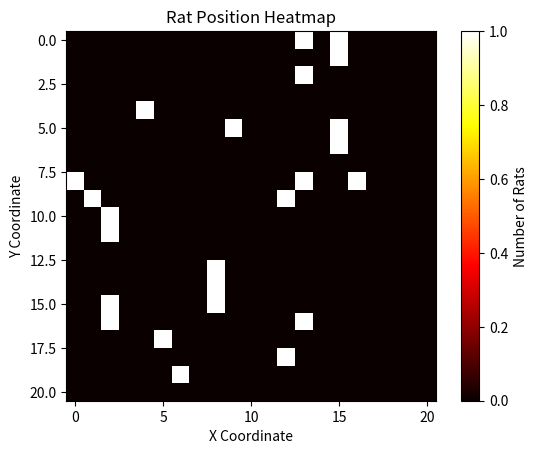
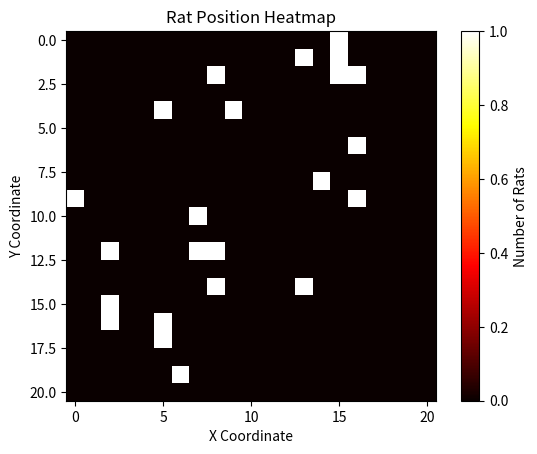
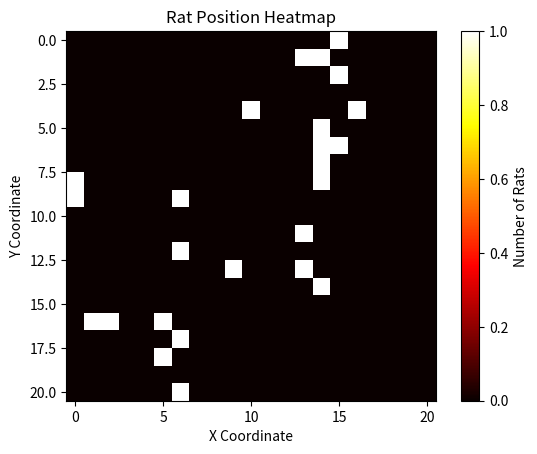
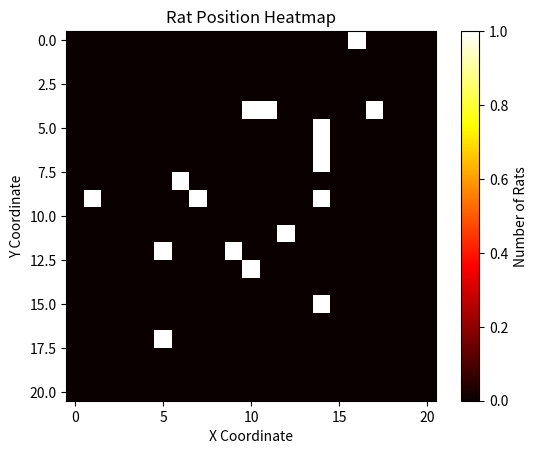
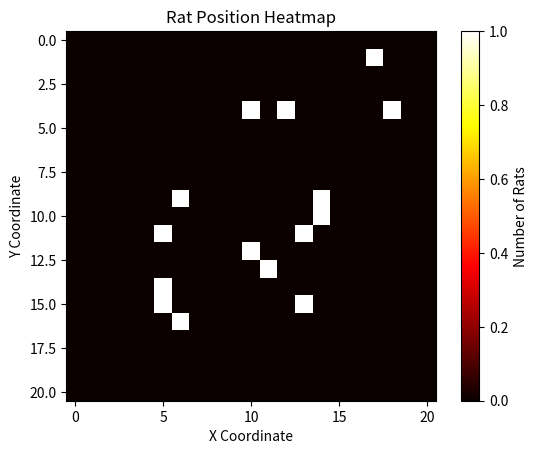
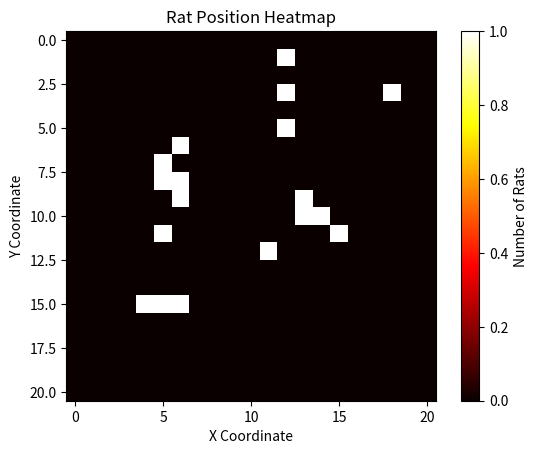
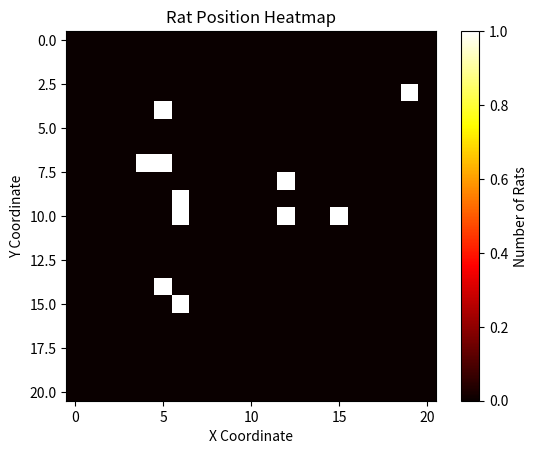
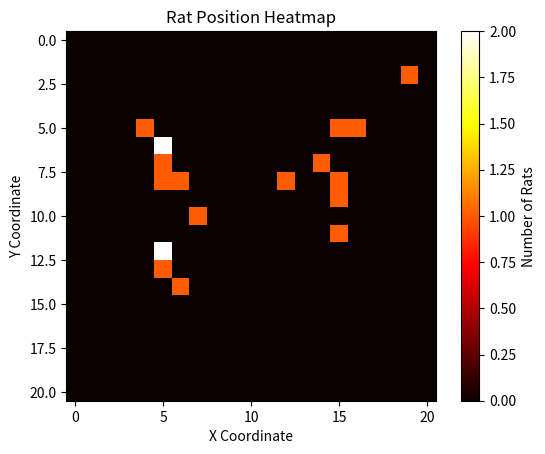
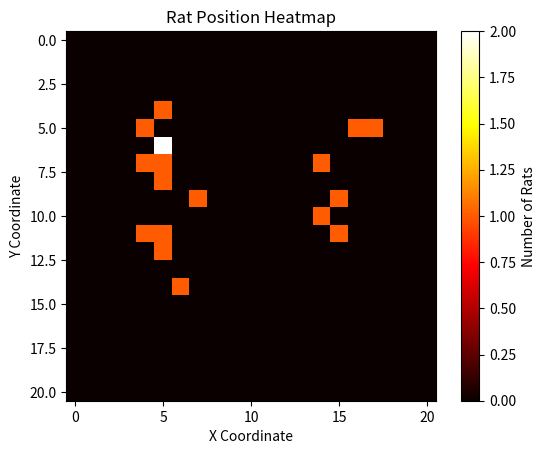
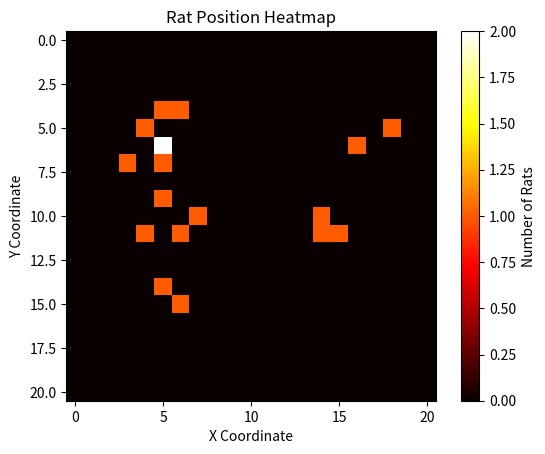
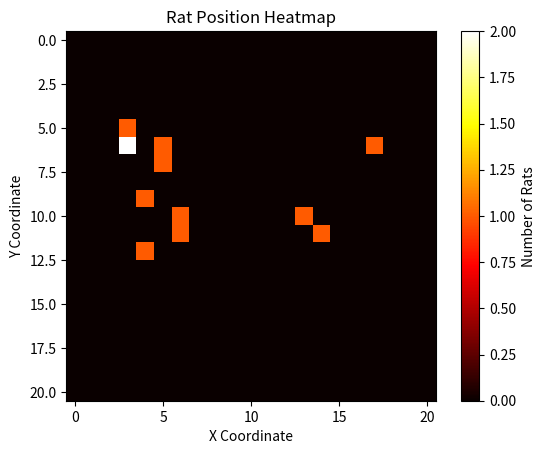
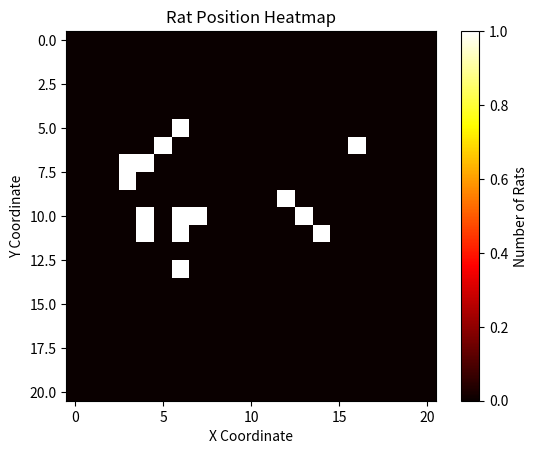
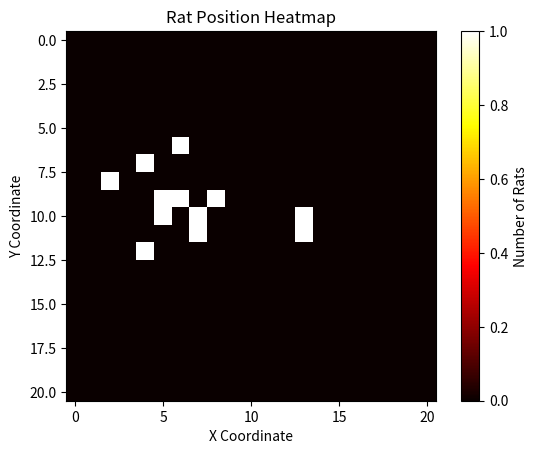
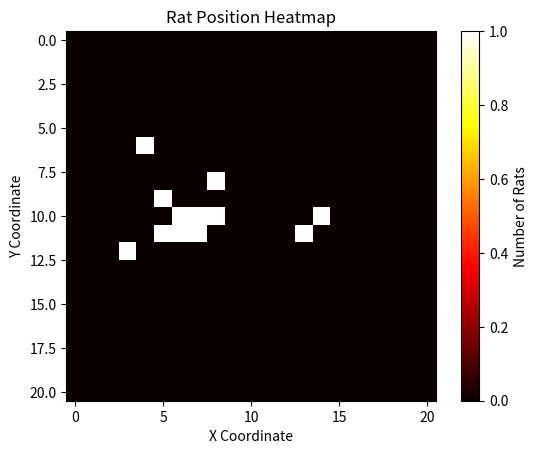
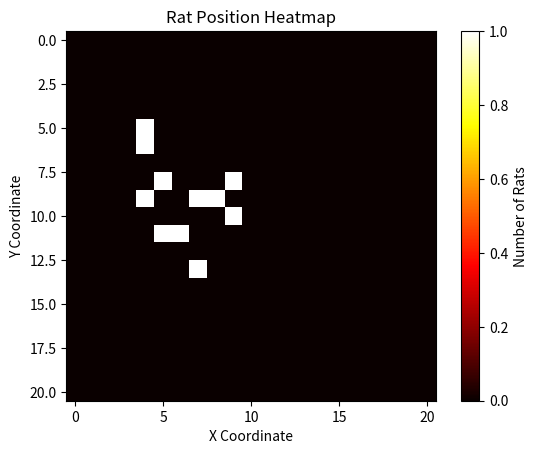
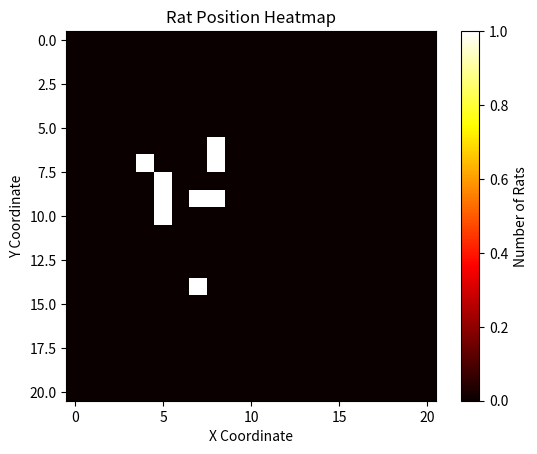

The matplotlib source for these figures, in order:
import random
import matplotlib

import matplotlib.pyplot as plt
import numpy as np

class Rat:
    """
    Represents a rat with health, position, age, and ability to move, reproduce, and die.
    """

    def __init__(self, health, x, y, age=0, eat_pace=5, has_food=True):
        """
        Initializes a new rat with specified health, x and y coordinates, and age.

        :param health: Health status of the rat.
        :param x: X-coordinate of the rat on the grid.
        :param y: Y-coordinate of the rat on the grid.
        :param age: Age of the rat, defaults to 0.
        """
        self.age = age
        self.health = health  # Health can be set here or initialized randomly if needed.
        self.x = x
        self.y = y
        self.eat_pace=eat_pace
        self.has_food=has_food

    def move(self, a, b, allowed_moves):
        """
        Moves the rat to a new position based on random choice and allowed moves.

        :param a: Width of the grid.
        :param b: Height of the grid.
        :param allowed_moves: List of allowed moves for the rat.
        """
        los = random.randint(0, 4)
        # Randomly choose a direction and move if within bounds and allowed.
        if los==0 and self.y<b:
            if (self.x, self.y+1) in allowed_moves:
                self.y = self.y+1
        if los==1 and self.y>0:
            if (self.x, self.y-1) in allowed_moves:
                self.y=self.y-1
            # to do
        if los==2 and self.x<a:
            if (self.x+1, self.y) in allowed_moves:
                self.x=self.x+1
        if los==3 and self.x>0:
            if (self.x-1, self.y) in allowed_moves:
                self.x=self.x-1 

    def reproduction(self):
        """
        Determines if the rat reproduces based on its age.

        :return: 1 if reproduction occurs, otherwise 0.
        """
        probability = min(0.3, 1 - self.age / 12)
        return 1 if random.random() < probability else 0

    def die(self):
        """
        Determines if the rat dies based on its age.

        :return: 1 if the rat dies, otherwise 0.
        """
        probability = min(1, self.age / 10)
        if not self.has_food:
            print("Died due to lack of food.")
            return 1
        return 1 if random.random() < probability else 0
    
    

    def place(self):
        """
        Returns the current position of the rat.

        :return: A tuple of x and y coordinates.
        """
        return self.x, self.y

    def update_age(self):
        """ Increments the age of the rat by 1. """
        self.age += 1

    def eat(self, food_amount):
        if self.eat_pace<food_amount:
            return food_amount-self.eat_pace
        else:
            self.has_food=False
            return 0 
        



class Grid:
    """
    Represents a grid environment where rats can move, reproduce, and die.
    """

    def __init__(self, a=20, b=20):
        """
        Initializes a new grid with specified dimensions.

        :param a: Width of the grid.
        :param b: Height of the grid.
        """
        self.a = a
        self.b = b
        self.rat_list = []  # Store the rats on the grid.
        self.food_matrix=np.random.randint(0, 100, size=(self.a+1, self.b+1))

    def add(self, rat):
        """ Adds a rat to the grid. """
        self.rat_list.append(rat)

    def initialize(self):
        """
        Initializes the grid with a random number of rats.
        """
        num = random.randint(30, 40)
        positions=[]
        
        for _ in range(num):
            x=random.randint(0, self.a)
            y=random.randint(0, self.b)
            if (x,y) not in positions:
                new_rat = Rat("good", x, y, age=random.randint(0,10))
                self.add(new_rat)
                positions.append((x,y))

        

    def define_possible_moves(self, rat):
        rat_positions = [other_rat.place() for other_rat in self.rat_list]
        pos_moves = self.possible_move(rat.x, rat.y)
        allowed_moves = [move for move in pos_moves if move not in rat_positions]
        return allowed_moves

    def run_step(self):
        """
        Runs a single step in the simulation, updating each rat's status.
        """
        rat_to_die = []
        for i, rat in enumerate(self.rat_list):
            rat.update_age()
            allowed_moves = self.define_possible_moves(rat)
            rat.move(self.a, self.b, allowed_moves)
            x, y = rat.place()
            available_food=self.food_matrix[x][y]
            remaining_food=rat.eat(available_food)
            self.food_matrix[x][y]=remaining_food

            if rat.reproduction() == 1:
                reproducted_rat_location=self.define_possible_moves(rat)
                if len(reproducted_rat_location)>0:
                    new_rat = Rat("good", allowed_moves[0][0], allowed_moves[0][1])
                    self.add(new_rat)

            if rat.die() == 1:
                rat_to_die.append(i)

        for i in sorted(rat_to_die, reverse=True):
            del self.rat_list[i]

    def position(self):
        """ Prints the positions of all rats on the grid. """
        for rat in self.rat_list:
            print(rat.place())

    def possible_move(self, x, y):
        """
        Determines the possible moves for a rat based on its position.

        :param x: X-coordinate of the rat.
        :param y: Y-coordinate of the rat.
        :return: List of possible moves.
        """
        possible_moves = []
        if x != 0:
            possible_moves.append((x - 1, y))
        if x != self.a:
            possible_moves.append((x + 1, y))
        if y != 0:
            possible_moves.append((x, y - 1))
        if y != self.b:
            possible_moves.append((x, y + 1))
        return possible_moves
    
    def display_rats(self, i):
        rat_positions=[other_rat.place() for other_rat in self.rat_list]
        print("ratpositions", rat_positions)
        print(self.a)
        print(self.b)
        grid=np.zeros((21, 21))
        # grid=np.zeros(self.a, self.b)

        for x, y in rat_positions:
            grid[x,y]+=1

        plt.imshow(grid, cmap='hot', interpolation='nearest')
        plt.title("Rat Position Heatmap")
        plt.xlabel("X Coordinate")
        plt.ylabel("Y Coordinate")
        plt.colorbar(label='Number of Rats')
        plt.savefig(f'heatmap_{i}')
        plt.close()




# Main simulation
grid_console = Grid()
grid_console.initialize()
print(grid_console.position())
for n in range(30):
    grid_console.run_step()
    grid_console.display_rats(n)
    print(len(grid_console.rat_list))
    print(grid_console.food_matrix)
